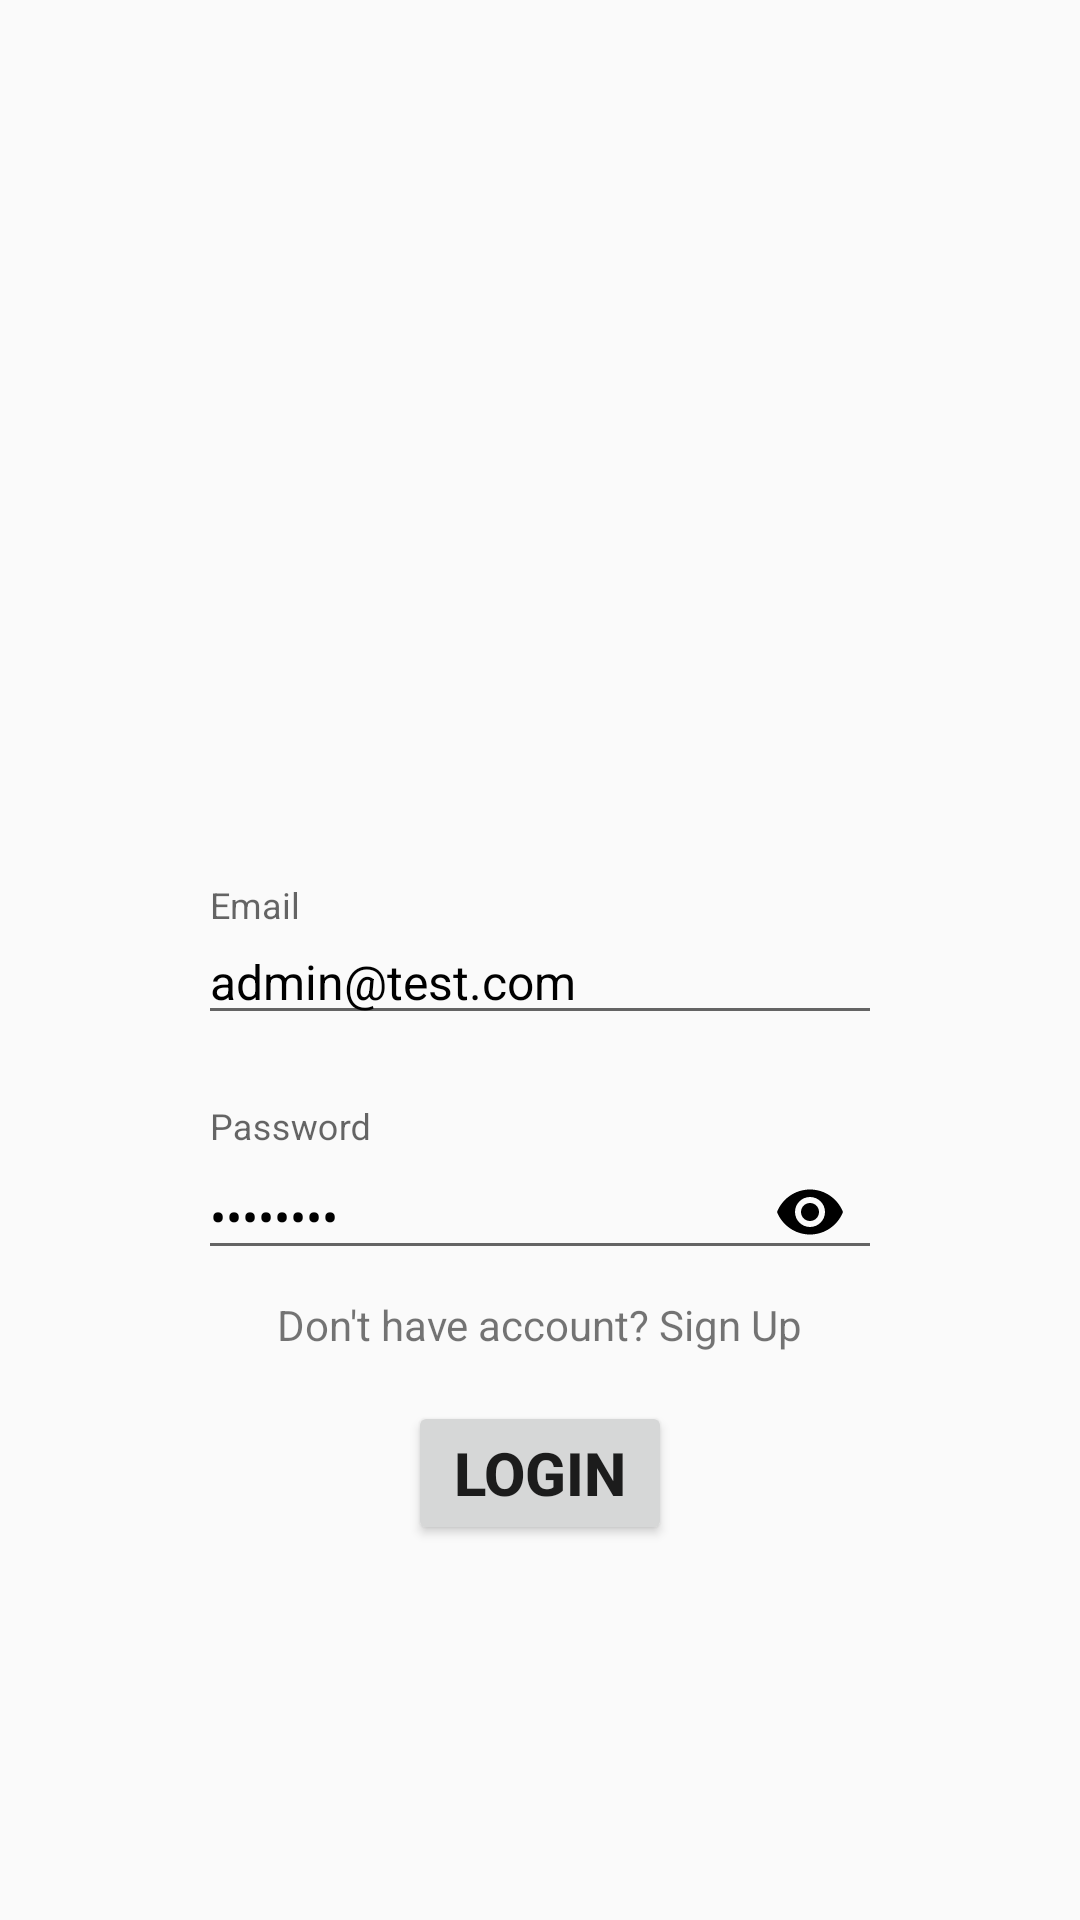

Reconstruct the res/layout file that produces this screen, plus the resources it refers to.
<!-- AndroidManifest.xml: application theme AppTheme -->
<!-- res/layout/activity_login.xml -->
<?xml version="1.0" encoding="utf-8"?>
<androidx.constraintlayout.widget.ConstraintLayout xmlns:android="http://schemas.android.com/apk/res/android"
    xmlns:app="http://schemas.android.com/apk/res-auto"
    xmlns:tools="http://schemas.android.com/tools"
    android:layout_width="match_parent"
    android:layout_height="match_parent"
    tools:context=".ui.LoginActivity">

    <ImageView
        android:id="@+id/logoImageView"
        android:layout_width="wrap_content"
        android:layout_height="wrap_content"
        android:src="@mipmap/ml_logo"
        app:layout_constraintBottom_toBottomOf="parent"
        app:layout_constraintLeft_toLeftOf="parent"
        app:layout_constraintRight_toRightOf="parent"
        app:layout_constraintTop_toTopOf="parent"
        app:layout_constraintVertical_bias="0.25" />

    <com.google.android.material.textfield.TextInputLayout
        android:id="@+id/emailTextInputLayout"
        android:layout_width="wrap_content"
        android:layout_height="wrap_content"
        android:hint="@string/email"
        app:layout_constraintBottom_toBottomOf="parent"
        app:layout_constraintEnd_toEndOf="parent"
        app:layout_constraintStart_toStartOf="parent"
        app:layout_constraintTop_toTopOf="parent"
        app:layout_constraintVertical_bias="0.5">

        <EditText
            android:id="@+id/emailEditText"
            style="@style/Widget.MaterialComponents.TextInputLayout.OutlinedBox"
            android:layout_width="wrap_content"
            android:layout_height="wrap_content"
            android:ems="12"
            android:inputType="textEmailAddress"
            android:text="admin@test.com"
            android:textColor="@color/neutral_color"
            android:textSize="16sp" />

    </com.google.android.material.textfield.TextInputLayout>

    <com.google.android.material.textfield.TextInputLayout
        android:id="@+id/passwordTextInputLayout"
        android:layout_width="wrap_content"
        android:layout_height="wrap_content"
        android:layout_marginTop="24dp"
        android:hint="@string/password"
        app:layout_constraintBottom_toTopOf="@+id/signUpTextView"
        app:layout_constraintEnd_toEndOf="parent"
        app:layout_constraintStart_toStartOf="parent"
        app:layout_constraintTop_toBottomOf="@id/emailTextInputLayout"
        app:layout_constraintVertical_bias="0"
        app:layout_constraintVertical_chainStyle="packed"
        app:passwordToggleEnabled="true"
        app:passwordToggleTint="@color/neutral_color">

        <EditText
            android:id="@+id/passwordEditText"
            style="@style/Widget.MaterialComponents.TextInputLayout.OutlinedBox"
            android:layout_width="wrap_content"
            android:layout_height="wrap_content"
            android:ems="12"
            android:inputType="textPassword"
            android:text="test1234"
            android:textColor="@color/neutral_color"
            android:textSize="16sp" />

    </com.google.android.material.textfield.TextInputLayout>

    <TextView
        android:id="@+id/signUpTextView"
        android:layout_width="wrap_content"
        android:layout_height="wrap_content"
        android:layout_marginTop="4dp"
        android:text="@string/don_t_have_account_sign_up"
        app:layout_constraintBottom_toTopOf="@id/loginButton"
        app:layout_constraintEnd_toEndOf="parent"
        app:layout_constraintStart_toStartOf="parent"
        app:layout_constraintTop_toBottomOf="@id/passwordTextInputLayout" />

    <Button
        android:id="@+id/loginButton"
        android:layout_width="wrap_content"
        android:layout_height="wrap_content"
        android:layout_marginTop="16dp"
        android:text="@string/login"
        android:textSize="20sp"
        android:textStyle="bold"
        app:layout_constraintBottom_toBottomOf="parent"
        app:layout_constraintEnd_toEndOf="parent"
        app:layout_constraintStart_toStartOf="parent"
        app:layout_constraintTop_toBottomOf="@id/signUpTextView" />


</androidx.constraintlayout.widget.ConstraintLayout>
<!-- resources referenced by this layout -->
<resources>
  <color name="neutral_color">#000000</color>
  <string name="don_t_have_account_sign_up">Don\'t have account? Sign Up</string>
  <string name="email">Email</string>
  <string name="login">Login</string>
  <string name="password">Password</string>
  <style name="AppTheme" parent="Theme.AppCompat.Light.NoActionBar">
          
          <item name="colorPrimary">@color/colorPrimary</item>
          <item name="colorPrimaryDark">@color/colorPrimaryDark</item>
          <item name="colorAccent">@color/colorAccent</item>
      </style>
  <color name="colorPrimary">#008577</color>
  <color name="colorPrimaryDark">#00574B</color>
  <color name="colorAccent">#D81B60</color>
</resources>
